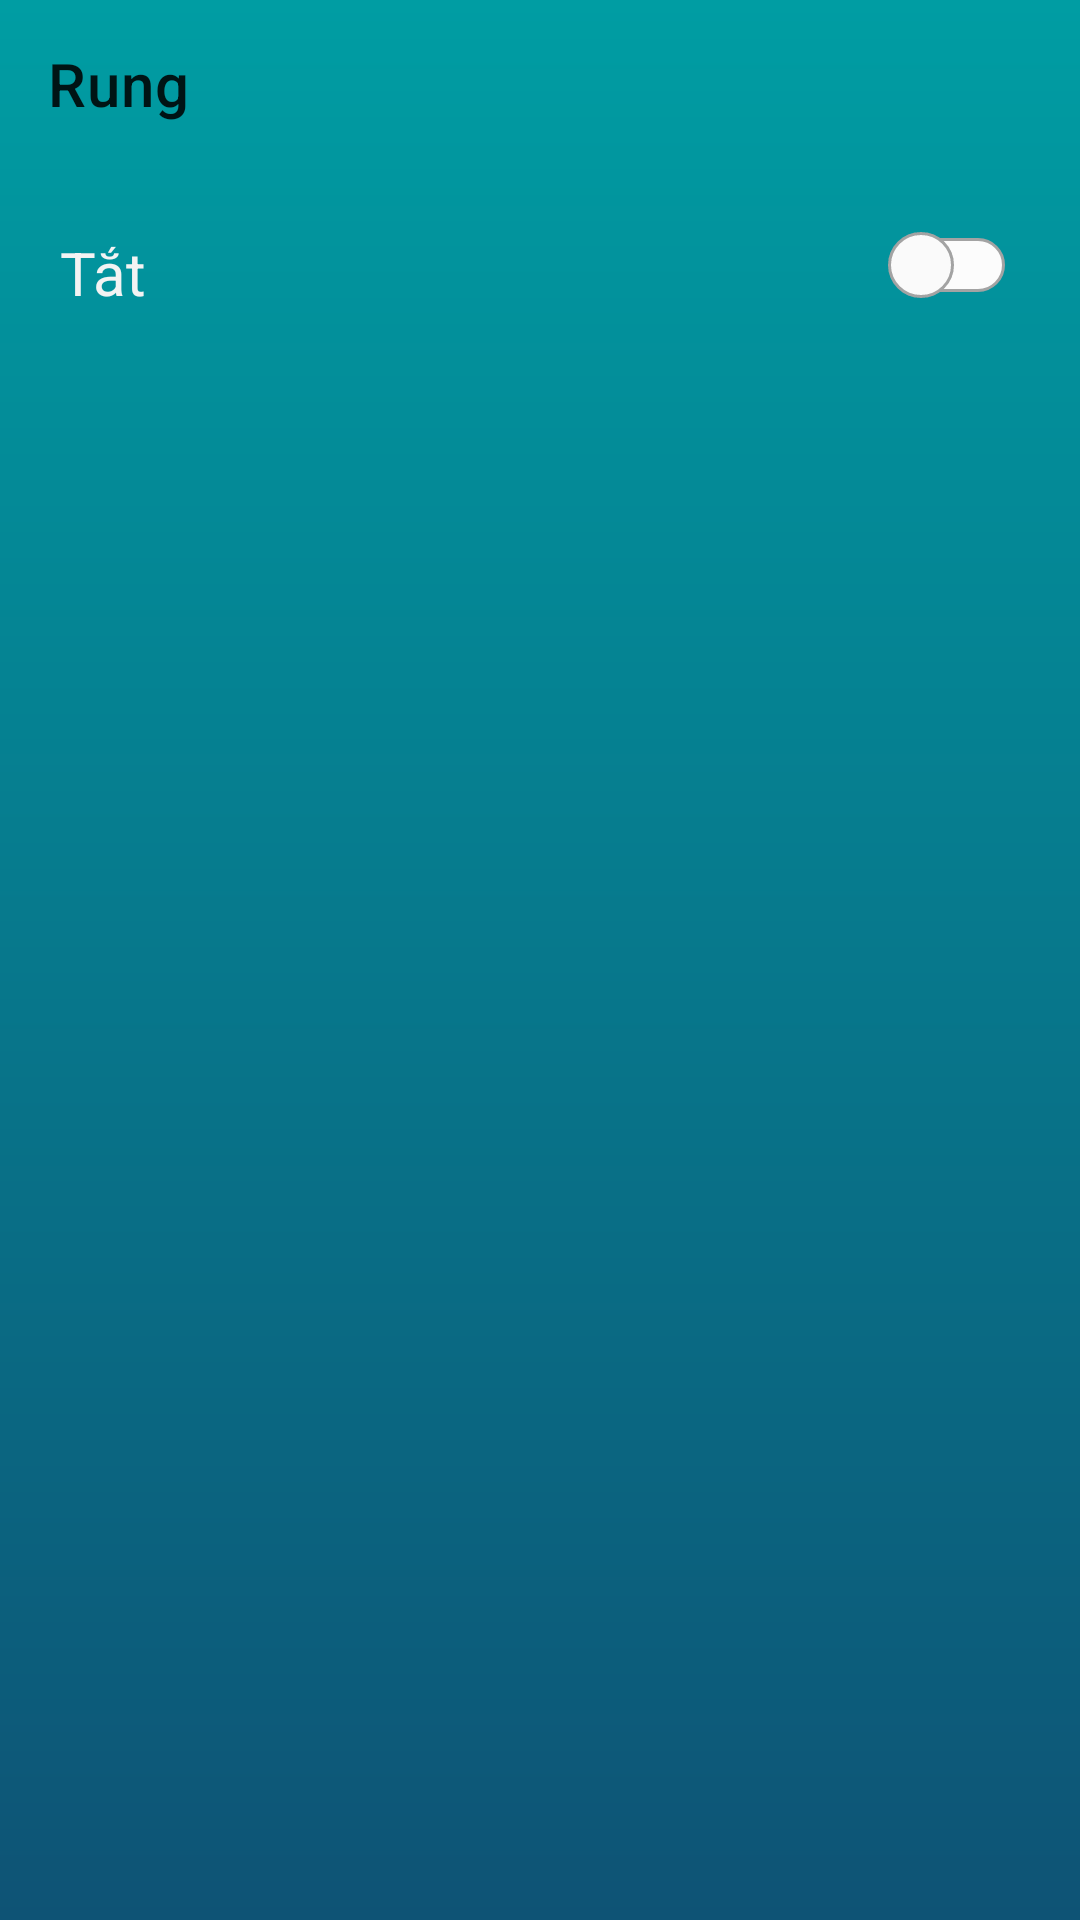

This screen was rendered from an Android layout file. Write that file and the resources it references.
<!-- AndroidManifest.xml: application theme Theme.ClockApp -->
<!-- res/layout/activity_vibrate_mode.xml -->
<?xml version="1.0" encoding="utf-8"?>
<LinearLayout android:backgroundTint="#F2F2F2"
    android:orientation="vertical"
    android:layout_width="match_parent"
    android:layout_height="match_parent"
    xmlns:android="http://schemas.android.com/apk/res/android"
    xmlns:app="http://schemas.android.com/apk/res-auto">
    <androidx.appcompat.widget.Toolbar
        android:id="@+id/toolbar"
        app:title="Rung"
        android:layout_width="match_parent"
        android:layout_height="?attr/actionBarSize"/>
    <RelativeLayout
        android:id="@+id/layout_switch"
        android:paddingLeft="20dp"
        android:paddingRight="20dp"
        android:layout_width="match_parent"
        android:layout_height="70dp"
        android:gravity="center_vertical">
        <TextView
            android:id="@+id/tv_status_switch"
            android:layout_width="wrap_content"
            android:layout_height="wrap_content"
            android:textSize="20sp"
            android:text="Tắt"/>
        <Switch
            android:id="@+id/sw_set_vibrate"
            android:layout_alignParentRight="true"
            android:layout_width="wrap_content"
            android:layout_height="wrap_content"
            style="@style/custom_switch"/>
    </RelativeLayout>
    <LinearLayout
        android:id="@+id/layout_recycle_vibrate"
        android:layout_width="match_parent"
        android:layout_height="wrap_content"
        android:background="@drawable/bg_round_corner"
        android:backgroundTint="#FCFCFC"
        android:layout_marginTop="20dp">
        <androidx.recyclerview.widget.RecyclerView
            android:id="@+id/recycle_vibrate"
            android:layout_width="match_parent"
            android:layout_height="wrap_content"/>
    </LinearLayout>
</LinearLayout>
<!-- resources referenced by this layout -->
<resources>
  <!-- drawable bg_round_corner (drawable) -->
  <shape android:shape="rectangle"
      xmlns:android="http://schemas.android.com/apk/res/android">
      <corners android:radius="30dp"/>
      <solid android:color="@color/background_light"/>
  </shape>
  <style name="custom_switch">
          <item name="android:track">@drawable/switch_track_selector</item>
          <item name="android:thumb">@drawable/switch_thumb</item>
      </style>
  <style name="Theme.ClockApp" parent="Theme.MaterialComponents.DayNight.NoActionBar">
          
          <item name="android:windowBackground">@drawable/bg_theme</item>
          <item name="android:textColor">@color/white</item>
          <item name="colorPrimary">@color/purple_500</item>
          <item name="colorPrimaryVariant">@color/purple_700</item>
          <item name="colorOnPrimary">@color/white</item>
          
          <item name="colorSecondary">@color/teal_200</item>
          <item name="colorSecondaryVariant">@color/teal_700</item>
          <item name="colorOnSecondary">@color/black</item>
          
          <item name="android:statusBarColor" tools:targetApi="l">?attr/colorPrimaryVariant</item>
          
          <item name="windowActionModeOverlay">true</item>
      </style>
  <color name="background_light">#EEEEEE</color>
  <!-- drawable switch_track_selector (drawable) -->
  <?xml version="1.0" encoding="utf-8"?>
  <selector xmlns:android="http://schemas.android.com/apk/res/android">
      <item android:state_checked="false"
          android:drawable="@drawable/switch_track_off"/>
      <item android:state_checked="true"
          android:drawable="@drawable/switch_track_on"/>
  </selector>
  <!-- drawable bg_theme (drawable) -->
  <?xml version="1.0" encoding="utf-8"?>
  <shape android:shape="rectangle"
      xmlns:android="http://schemas.android.com/apk/res/android">
      <gradient
          android:angle="270"
          android:startColor="@color/start_color"
          android:endColor="@color/end_color"/>
  </shape>
  <color name="white">#F3F3F3</color>
  <color name="purple_500">#FF6200EE</color>
  <color name="purple_700">#FF3700B3</color>
  <color name="teal_200">#FF03DAC5</color>
  <color name="teal_700">#FF018786</color>
  <color name="black">#FF000000</color>
  <!-- drawable switch_track_off (drawable) -->
  <layer-list xmlns:android="http://schemas.android.com/apk/res/android">
      <item>
          <shape android:shape="line"
              >
          </shape>
      </item>
  
      <item
          android:top="2dp"
          android:left="5dp"
          android:right="5dp"
          android:bottom="2dp">
          <shape
              android:shape="rectangle">
              <solid android:color="#FCFCFC"/>
              <corners
                  android:radius="@dimen/switch_size"/>
              <stroke
                  android:width="1dp"
                  android:color="#A3A3A3"/>
          </shape>
      </item>
  </layer-list>
  <!-- drawable switch_track_on (drawable) -->
  <layer-list xmlns:android="http://schemas.android.com/apk/res/android">
      <item>
          <shape android:shape="line"
              >
          </shape>
      </item>
  
      <item
          android:top="2dp"
          android:left="5dp"
          android:right="5dp"
          android:bottom="2dp">
          <shape
              android:shape="rectangle">
              <solid android:color="@color/switch_on_color"/>
              <corners
                  android:radius="@dimen/switch_size"/>
          </shape>
      </item>
  </layer-list>
  <dimen name="switch_size">22dp</dimen>
  <color name="switch_on_color">#6578E6</color>
  <color name="start_color">#009da3</color>
  <color name="end_color">#0e5375</color>
</resources>
